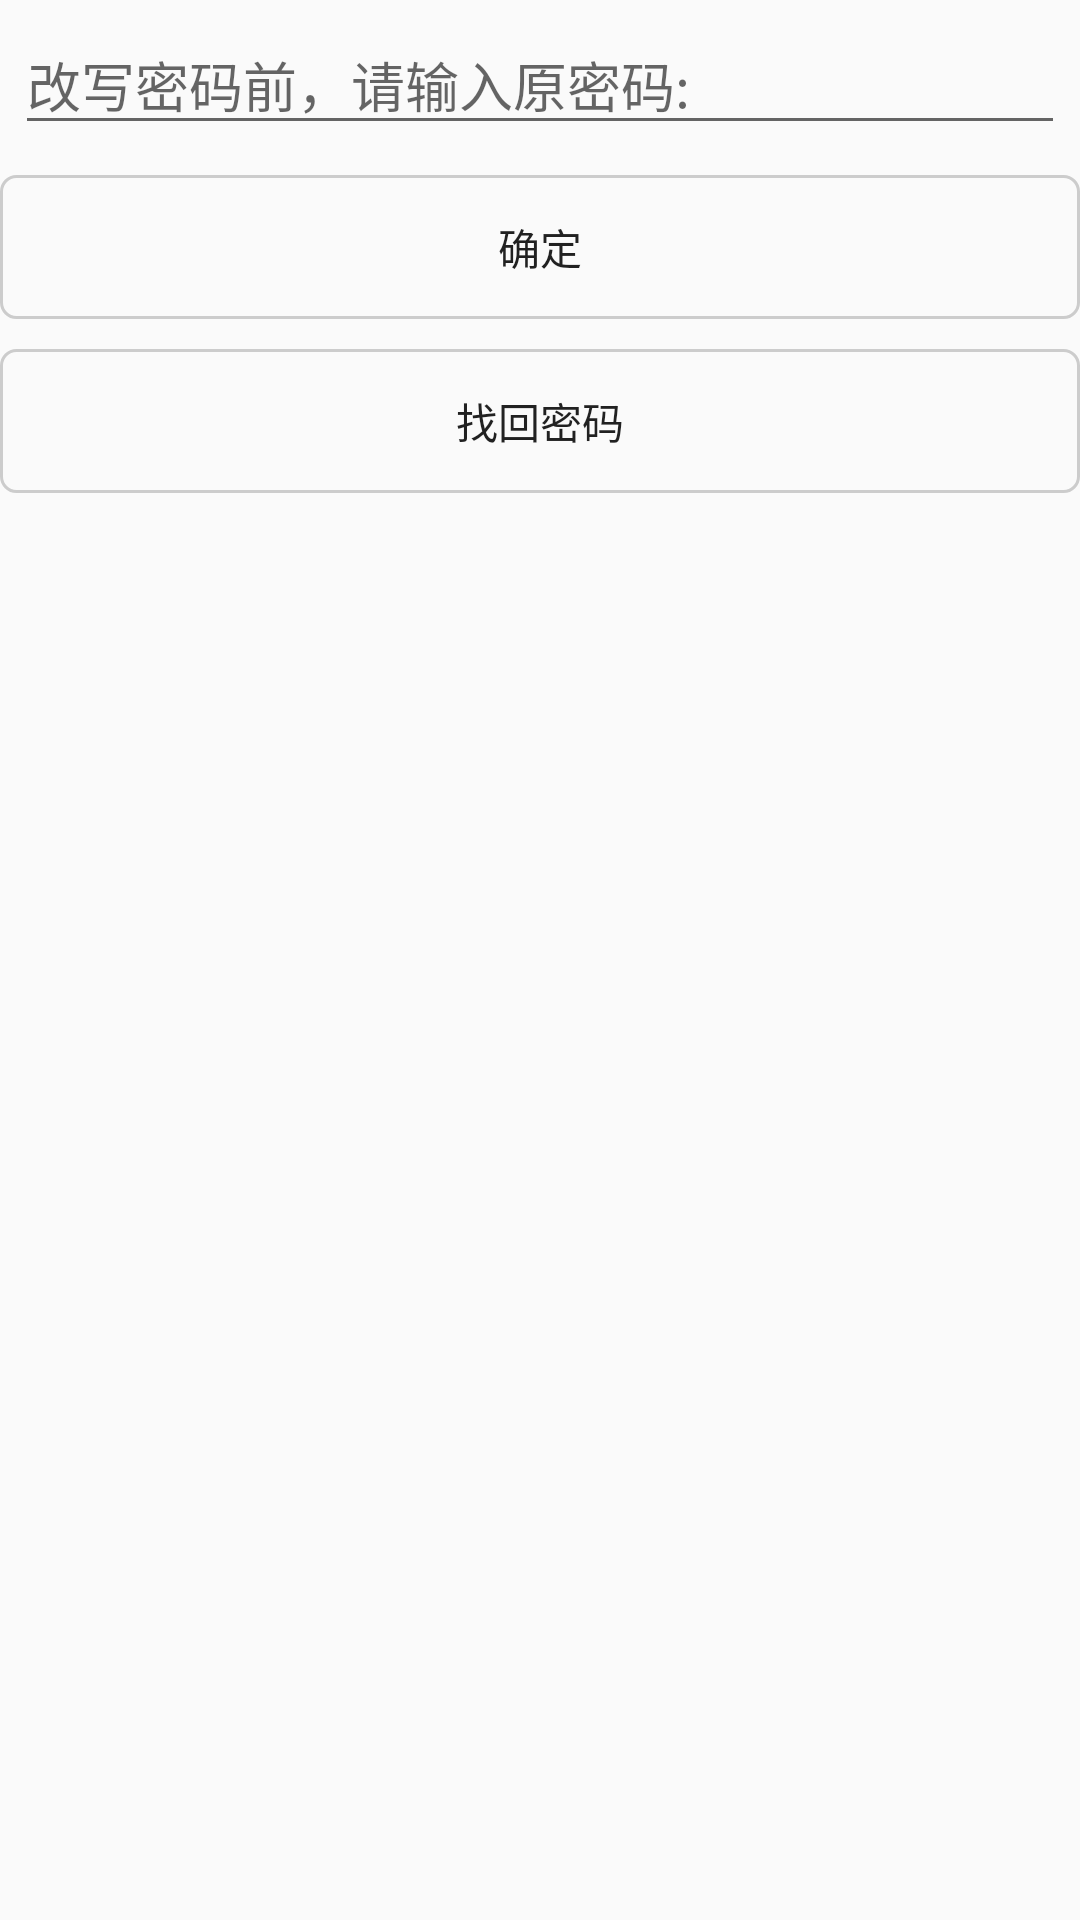

Android layout source for this screen:
<!-- AndroidManifest.xml: application theme AppTheme -->
<!-- res/layout/activity_ensure_before_modify.xml -->
<?xml version="1.0" encoding="utf-8"?>
<LinearLayout xmlns:android="http://schemas.android.com/apk/res/android"
    xmlns:app="http://schemas.android.com/apk/res-auto"
    xmlns:tools="http://schemas.android.com/tools"
    android:id="@+id/activity_ensure_before_modify"
    android:layout_width="match_parent"
    android:layout_height="match_parent"
    android:background="@drawable/background"
    android:orientation="vertical"
    android:fitsSystemWindows="true"
    tools:context="com.anrikuwen.mydiary.password.EnsureBeforeModify">

    
        
        
        
        
        
        

        <EditText
            android:id="@+id/password_ebm_old_password"
            android:layout_width="match_parent"
            android:layout_height="wrap_content"
            android:layout_margin="@dimen/margin"
            android:hint="@string/input_old_password"
            android:inputType="textPassword"
            android:maxLength="15"
            android:maxLines="1" />

    


    <Button
        android:id="@+id/password_ebm_ensure_button"
        android:layout_width="match_parent"
        android:layout_height="wrap_content"
        android:layout_marginBottom="@dimen/margin"
        android:layout_marginTop="@dimen/margin"
        android:background="@drawable/button_selector"
        android:text="@string/ensure" />

    <Button
        android:id="@+id/password_ebm_retrieve_password"
        android:layout_width="match_parent"
        android:layout_height="wrap_content"
        android:layout_marginBottom="@dimen/margin"
        android:layout_marginTop="@dimen/margin"
        android:background="@drawable/button_selector"
        android:text="@string/retrieve_password" />

</LinearLayout>
<!-- resources referenced by this layout -->
<resources>
  <dimen name="card_corner_radius">5dp</dimen>
  <dimen name="margin">5dp</dimen>
  <dimen name="margin_twice">10dp</dimen>
  <!-- drawable button_selector (drawable) -->
  <?xml version="1.0" encoding="utf-8"?>
  <selector xmlns:android="http://schemas.android.com/apk/res/android">
      <item android:state_pressed="true">
          <shape android:shape="rectangle">
              <corners android:radius="@dimen/margin"/>
              <stroke android:color="@color/gray" android:width="1dp"/>
              <solid android:color="@color/light_blue"/>
          </shape>
      </item>
      <item android:state_pressed="false">
          <shape android:shape="rectangle">
              <corners android:radius="@dimen/margin"/>
              <solid android:color="@android:color/transparent"/>
              <stroke android:color="@color/gray" android:width="1dp"/>
          </shape>
      </item>
  </selector>
  <string name="ensure">确定</string>
  <string name="input_old_password">改写密码前，请输入原密码:</string>
  <string name="retrieve_password">找回密码</string>
  <style name="AppTheme" parent="Theme.AppCompat.Light.NoActionBar">
          
          <item name="colorPrimary">@color/colorPrimary</item>
          <item name="colorPrimaryDark">@color/colorPrimaryDark</item>
          <item name="colorAccent">@color/colorAccent</item>
  
          <item name="android:windowIsTranslucent">true</item>
          <item name="android:statusBarColor">@android:color/transparent</item>
      </style>
  <color name="gray">#cccccc</color>
  <color name="light_blue">#99ccff</color>
  <color name="colorPrimary">#58B1FC</color>
  <color name="colorPrimaryDark">#798DFA</color>
  <color name="colorAccent">#788EFA</color>
</resources>
